Image classification data set "dataset_itr2" (aarushshenoy/plant on GitHub). Class labels (5): grape healthy, tomato late blight, tomato two-spotted spider mite, tomato target spot, tomato yellow leaf curl virus.

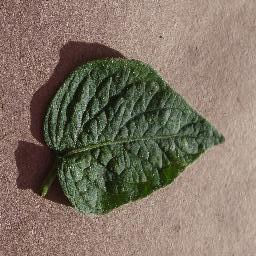
Label: tomato two-spotted spider mite

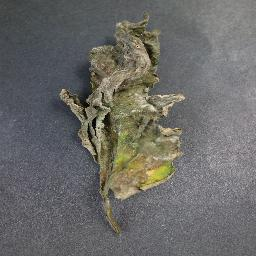
Label: tomato late blight

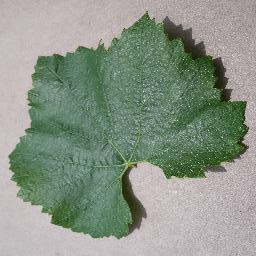
Label: grape healthy

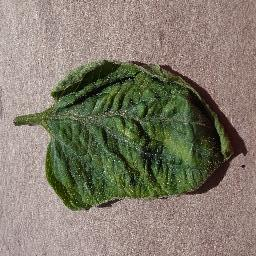
Label: tomato yellow leaf curl virus

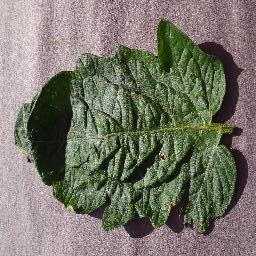
Label: tomato target spot

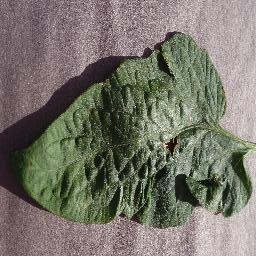
Label: tomato target spot
